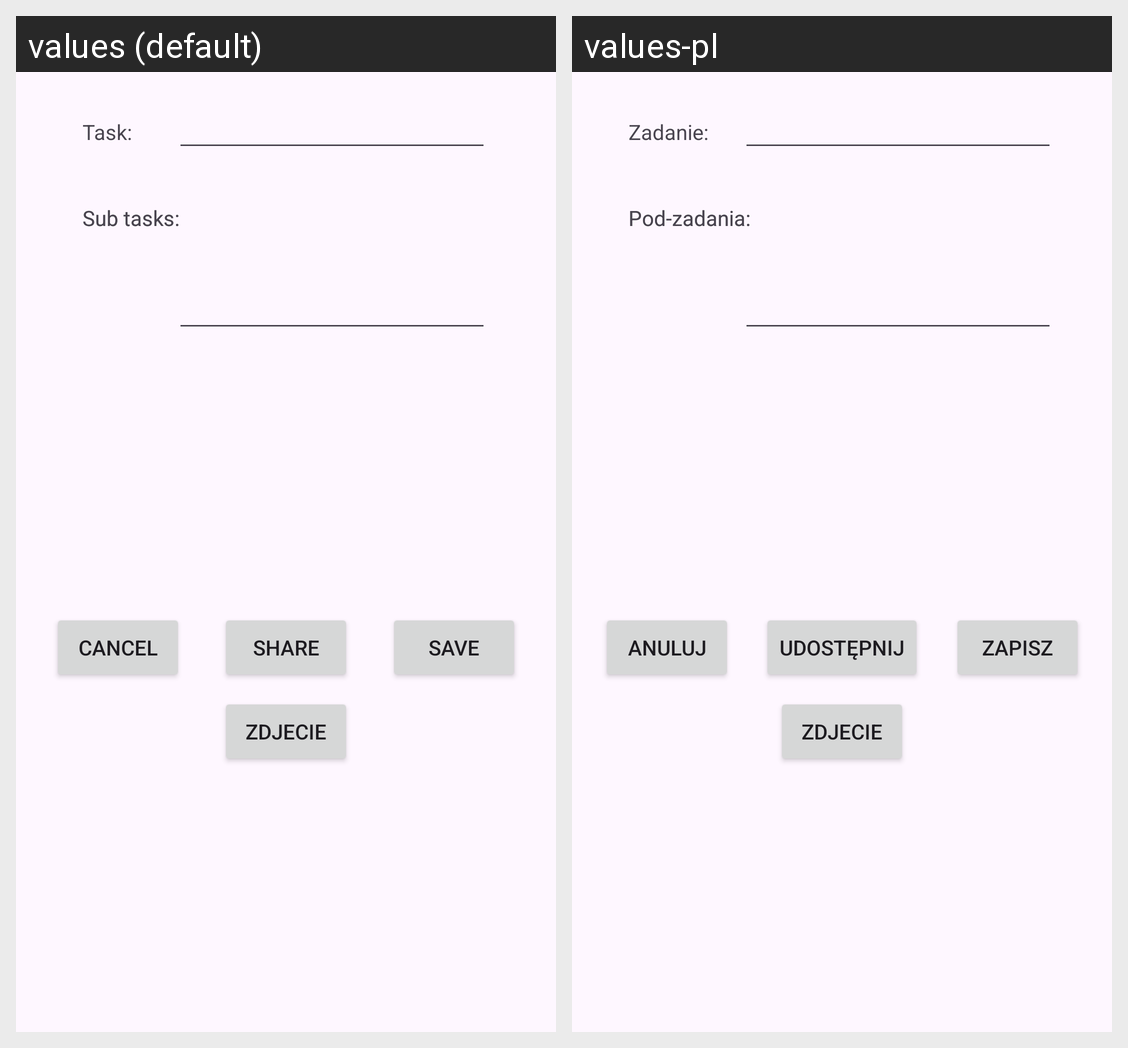

The same Android screen rendered under two of its app's locales, left to right. List the strings drawn on it with the default value and each locale's translation.
Android screen res/layout/fragment_edit2.xml rendered under 2 locales, left to right: values (default), values-pl. Device: Nexus 5 (rendered at 1080×1920; each locale shown at half size, 540×960, under a caption strip naming it); theme Theme.PRM1.
Strings drawn on this screen, with the default value and each locale's value (text and hints the layout hard-codes, and strings that could not be matched under every locale, appear in the picture but are not listed):

task
  values: Task:
  values-pl: Zadanie:

subTasks
  values: Sub tasks:
  values-pl: Pod-zadania:

save
  values: Save
  values-pl: Zapisz

cancel
  values: Cancel
  values-pl: Anuluj

share
  values: Share
  values-pl: Udostępnij
